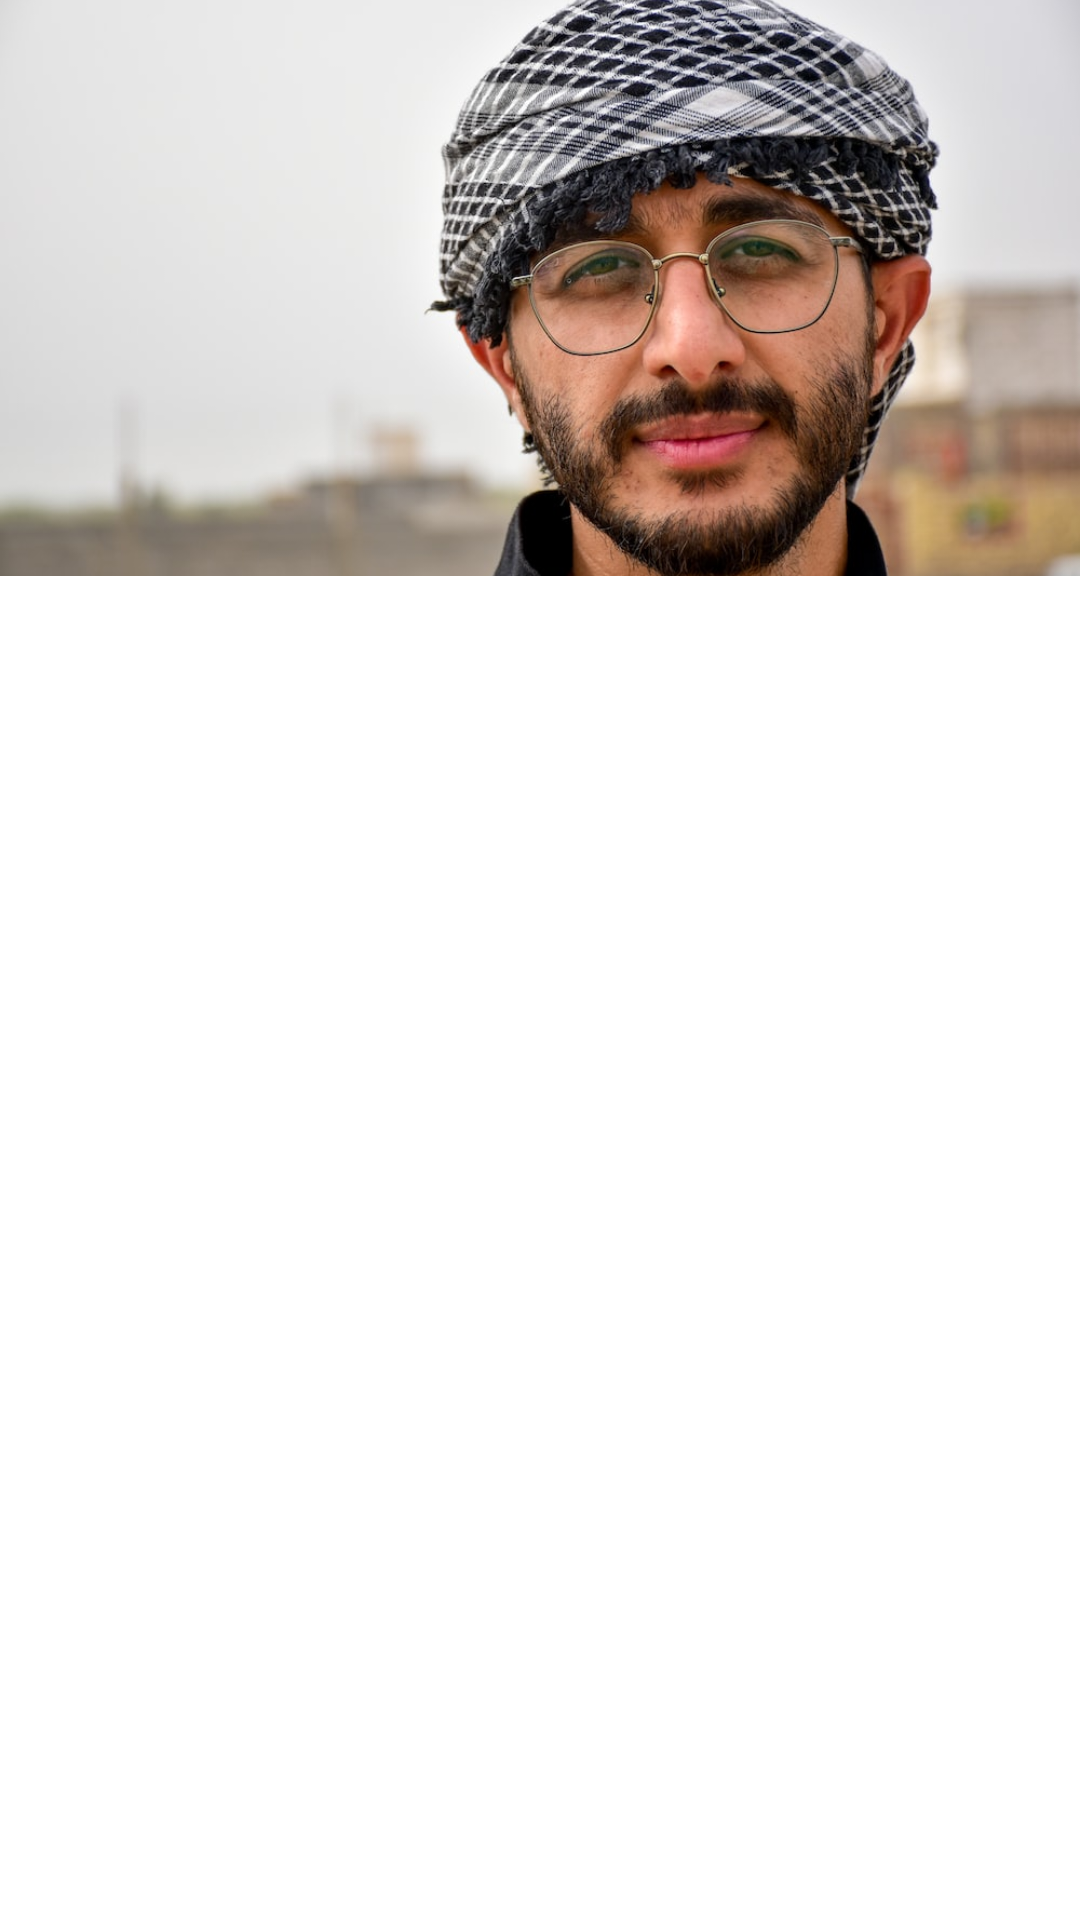

Produce the Android XML layout that renders to this screen, including the resource entries it uses.
<!-- AndroidManifest.xml: application theme Theme.Taskthree -->
<!-- res/layout/activity_main7.xml -->
<?xml version="1.0" encoding="utf-8"?>
<androidx.coordinatorlayout.widget.CoordinatorLayout xmlns:android="http://schemas.android.com/apk/res/android"
    xmlns:tools="http://schemas.android.com/tools"
    xmlns:app="http://schemas.android.com/apk/res-auto"


    android:layout_width="match_parent"
    android:layout_height="match_parent">

    <com.google.android.material.appbar.AppBarLayout
        android:id="@+id/appbar"

        android:layout_height="192dp"
        android:layout_width="match_parent">

        <com.google.android.material.appbar.CollapsingToolbarLayout
            android:layout_width="match_parent"
            android:layout_height="match_parent"
            app:toolbarId="@+id/toolbar"
            app:layout_scrollFlags="scroll|enterAlways|enterAlwaysCollapsed"
            app:layout_scrollInterpolator="@android:anim/decelerate_interpolator"

            app:contentScrim="?attr/colorPrimary">

            <ImageView
                android:id="@+id/app_bar_image"
                android:layout_width="match_parent"
                android:layout_height="match_parent"
                app:layout_collapseMode="parallax"

                android:src="@drawable/profile"
                android:scaleType="centerCrop" />

            <androidx.appcompat.widget.Toolbar
                android:id="@+id/toolbar"
                android:layout_height="?attr/actionBarSize"
                android:layout_width="match_parent"></androidx.appcompat.widget.Toolbar>
        </com.google.android.material.appbar.CollapsingToolbarLayout>
    </com.google.android.material.appbar.AppBarLayout>

    <androidx.core.widget.NestedScrollView
        android:layout_width="match_parent"
        android:layout_height="match_parent"
        app:behavior_overlapTop="32dp"

        app:layout_behavior="com.google.android.material.appbar.AppBarLayout$ScrollingViewBehavior">

        <androidx.constraintlayout.widget.ConstraintLayout
            android:layout_width="match_parent"
            android:layout_height="match_parent"
            tools:context=".MainActivity7">

            <TextView
                android:layout_width="match_parent"
                android:layout_height="wrap_content"
                android:textSize="60sp"
                app:layout_constraintEnd_toEndOf="parent"
                app:layout_constraintStart_toStartOf="parent"
                app:layout_constraintTop_toTopOf="parent" />
        </androidx.constraintlayout.widget.ConstraintLayout>

    </androidx.core.widget.NestedScrollView>


</androidx.coordinatorlayout.widget.CoordinatorLayout>
<!-- resources referenced by this layout -->
<resources>
  <!-- drawable profile: jpg bitmap (drawable, 96762 bytes) -->
  <style name="Theme.Taskthree" parent="Theme.MaterialComponents.DayNight.DarkActionBar">
          
          <item name="colorPrimary">@color/purple_500</item>
          <item name="colorPrimaryVariant">@color/purple_700</item>
          <item name="colorOnPrimary">@color/white</item>
          
          <item name="colorSecondary">@color/teal_200</item>
          <item name="colorSecondaryVariant">@color/teal_700</item>
          <item name="colorOnSecondary">@color/black</item>
          
          <item name="android:statusBarColor">?attr/colorPrimaryVariant</item>
          
      </style>
  <color name="purple_500">#FF6200EE</color>
  <color name="purple_700">#FF3700B3</color>
  <color name="white">#FFFFFFFF</color>
  <color name="teal_200">#FF03DAC5</color>
  <color name="teal_700">#FF018786</color>
  <color name="black">#FF000000</color>
</resources>
